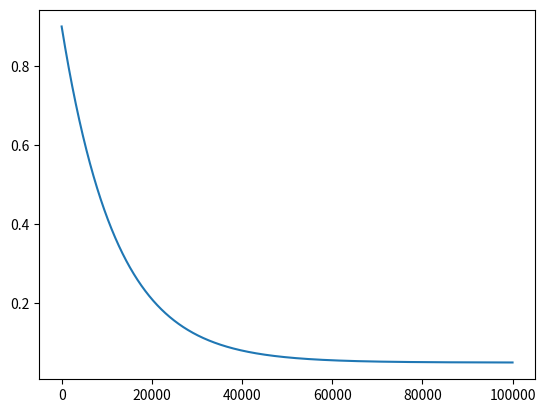

Python code for this plot:
from matplotlib import pyplot as plt
import numpy as np

epsEnd = 0.05
epsStart = 0.9
epsDecay = 12000
rec = []


for eps_done in range(100000):
    epsThresh = epsEnd + (epsStart - epsEnd) * \
        np.exp(-1. * eps_done / epsDecay)
    rec.append(epsThresh)

plt.plot(rec)
plt.show()
